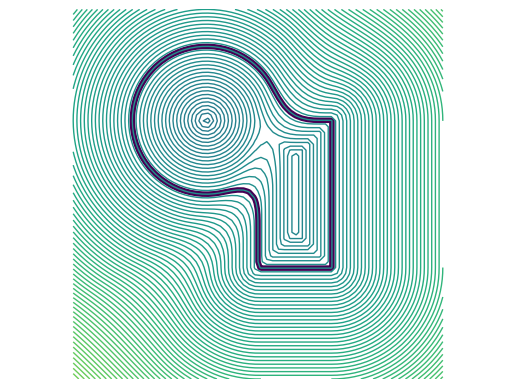

Write the Python code that produced this figure.
'''
Signed distance function (SDF)

[redacted]
'''

import numpy as np
import matplotlib.pyplot as plt


def sdf_circle(x, p, r):
    d = np.linalg.norm(p-x) - r
    return d

def sdf_box(x, p, w, h):
    dtmp = np.abs(x-p) - np.array([w, h]) * 0.5
    d = np.linalg.norm(np.maximum(dtmp, [0, 0])) + np.min([np.max([dtmp[0], dtmp[1]]), 0])
    return d

def smooth_union(d1, d2, k):
    '''
    Smooth union (see https://www.shadertoy.com/view/lt3BW2)
    Note: will only be correct on the outside, see https://iquilezles.org/articles/interiordistance/
    '''
    h = np.max([k - np.abs(d1-d2), 0])
    d = np.min([d1, d2]) - (h**2)*0.25/k
    return d

def sdf(x):
    '''
    Compound shape 1
    '''
    p1 = np.array([0.36, 0.3])
    p2 = np.array([0.6, 0.5])
    d = np.zeros(x.shape[1])

    # Vectorize ?
    for t in range(x.shape[1]):
        d1 = sdf_circle(x[:,t], p1, 0.2)
        d2 = sdf_box(x[:,t], p2, 0.2, 0.4)
        d[t] = smooth_union(d1, d2, 0.1)

    return d

"""
Parameters
----------
"""
nbDim = 64;   # Number of datapoints per axis for visualization
nbIn = 2;       # Dimension of input data (here: 2D surface embedded in 3D)


"""
SDF Generation
--------------
"""
[X1, X2] = np.meshgrid(np.linspace(0,1,nbDim), np.linspace(0,1,nbDim));
x = np.vstack((X1.flatten(), X2.flatten()))
y = sdf(x);

# Numerical gradient computation
#e0 = 1E-6;
#dx = zeros(size(x,1), nbFcts^nbIn);
#for i=1:size(x,1)
#	e = zeros(size(x,1), 1);
#	e(i) = e0;
#	ytmp = sdf(x + repmat(e, 1, nbFcts^nbIn));
#	dx(i,:) = (y - ytmp) / e0;
#end

"""
Plots
-----
"""
fig, ax = plt.subplots(1)
ax.axis('off')
#colormap(np.tile(np.linspace(1,.4,64), [3, 1]));
#ax.plot_surface(X1, X2, np.reshape(y, (nbFcts, nbFcts))-np.max(y), cmap='viridis', edgecolor='k')
ax.contour(
    X1,
    X2,
    np.reshape(y, (nbDim, nbDim)),
    levels=[0],
    linewidths=4
)
ax.contour(
    X1,
    X2,
    np.reshape(y, (nbDim, nbDim)),
    levels=np.arange(-1, 1, 1e-2),
    linewidths=1
);
ax.axis('tight')
ax.axis('equal')
ax.invert_yaxis()
plt.show()

data = {
    'nbDim': nbDim,
    'x': x,
    'y': y,
}

np.save('sdf_obj02.npy', data, allow_pickle=True)
#print('-dpng','sdf_obj01.png');
